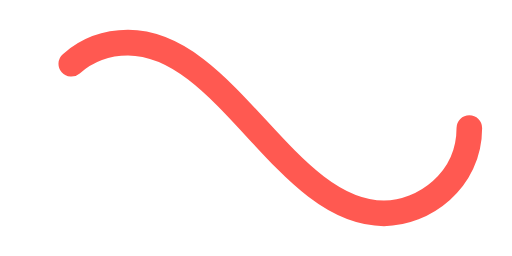
t = 0.00 s
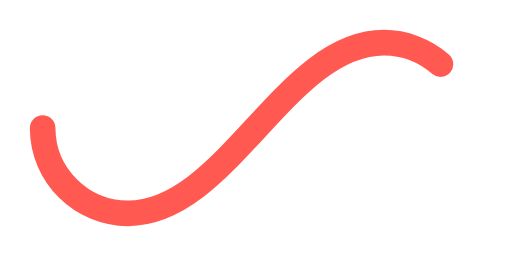
t = 0.50 s
t = 1.00 s: frame unchanged from t = 0.00 s, image omitted
t = 1.50 s: frame unchanged from t = 0.50 s, image omitted

The animated SVG that drew these frames (rendered in a browser with its animation timeline set to each time). Animation: 1 SMIL element (animate=1); one cycle of 2.00 s, repeats indefinitely.

﻿<svg xmlns='http://www.w3.org/2000/svg' viewBox='0 0 300 150'><path fill='none' stroke='#FF5951' stroke-width='15' stroke-linecap='round' stroke-dasharray='300 385' stroke-dashoffset='0' d='M275 75c0 31-27 50-50 50-58 0-92-100-150-100-28 0-50 22-50 50s23 50 50 50c58 0 92-100 150-100 24 0 50 19 50 50Z'><animate attributeName='stroke-dashoffset' calcMode='spline' dur='2' values='685;-685' keySplines='0 0 1 1' repeatCount='indefinite'></animate></path></svg>